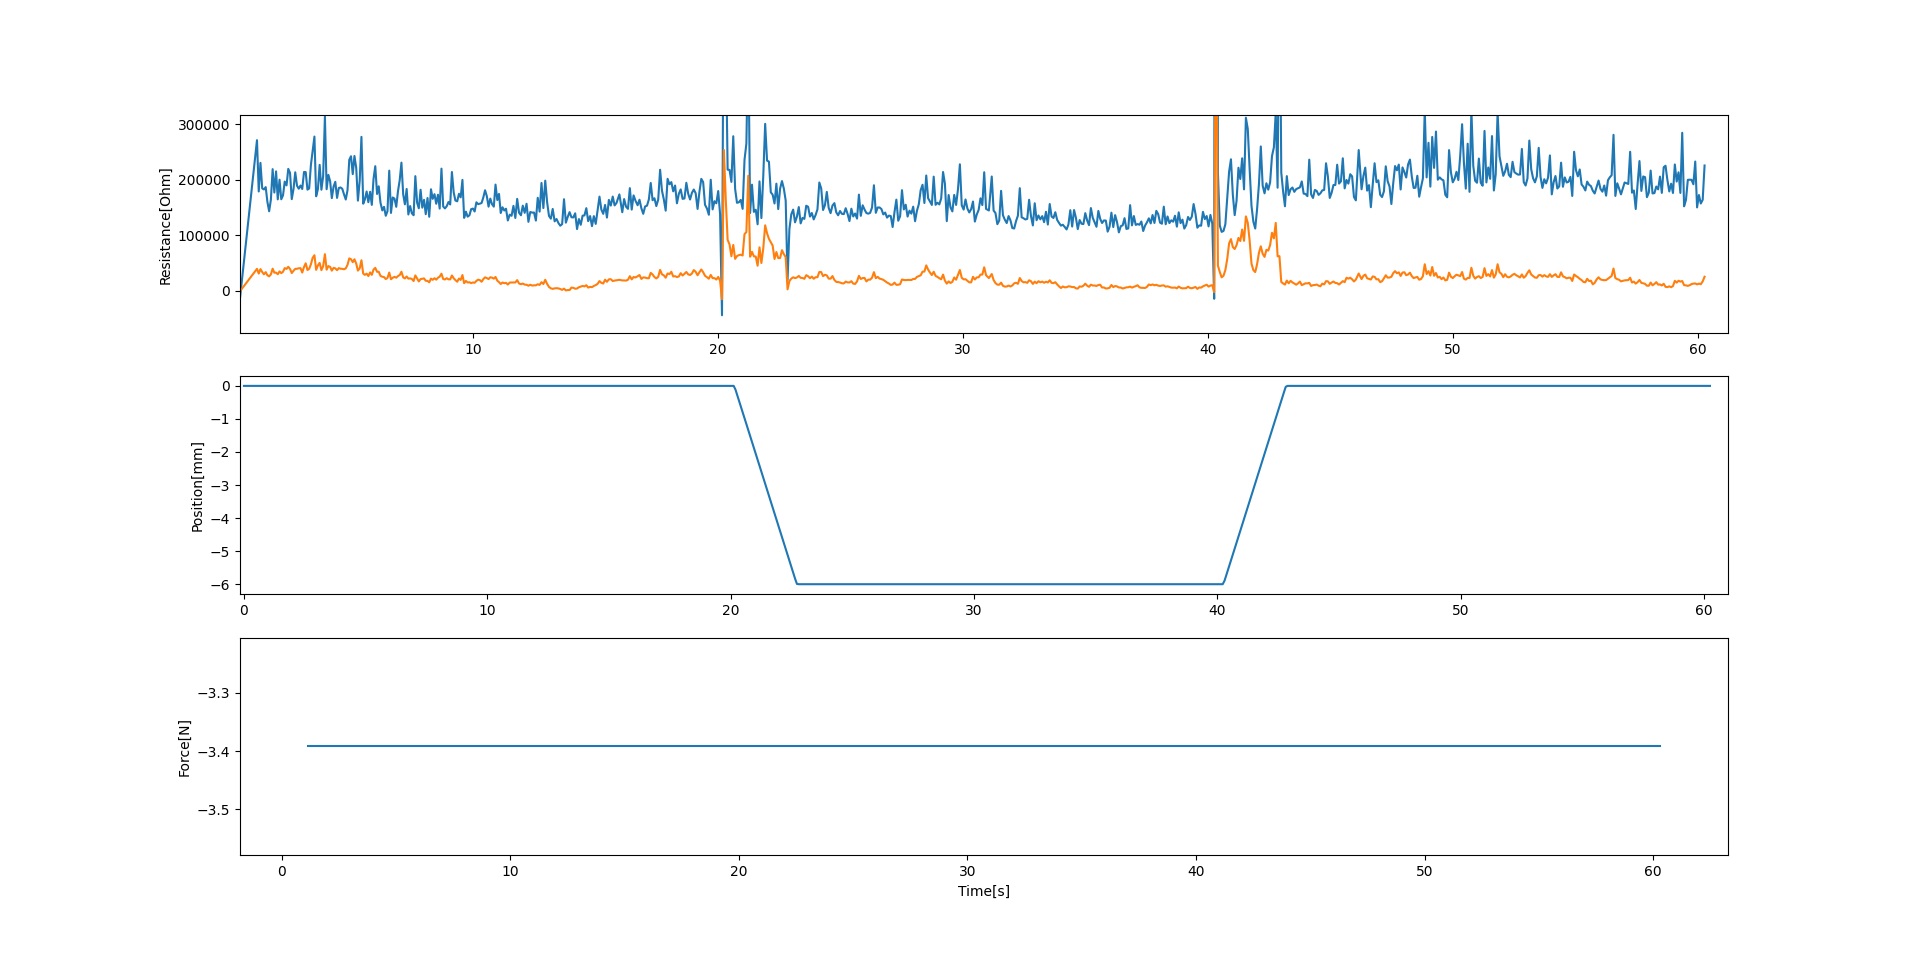

Data behind this chart, as committed beside it:
[-19249.43223978594, -2151.537637068184], 0.46623265743255615, 0, 0.0019991397857666016, -3.3921138258668293, 1.1393468379974365
[271487.7526262809, 39076.95153533111], 1.173, 0, 1.139, -3.392, 1.207
[178846.0382151033, 30559.4704030199], 1.245, 0.0, 1.211, -3.392, 1.279
[230536.0886024466, 38601.468885899325], 1.314, 0.0, 1.281, -3.392, 1.35
[184452.89636583207, 33433.99666671415], 1.387, 0.0, 1.353, -3.392, 1.421
[182508.4293601097, 29151.876690503537], 1.457, 0.0, 1.423, -3.392, 1.491
[186754.193513864, 33170.70253357801], 1.529, 0.0, 1.495, -3.392, 1.563
[159966.39018394038, 27524.750556472245], 1.599, 0.0, 1.565, -3.392, 1.633
[143124.28360095227, 25605.816425499397], 1.67, 0.0, 1.636, -3.392, 1.704
[163913.01664253892, 29063.562603104063], 1.74, 0.0, 1.707, -3.392, 1.775
[219153.66651097618, 39465.4834189631], 1.812, 0.0, 1.779, -3.392, 1.847
[176911.25290481374, 32241.023315918934], 1.881, 0.0, 1.848, -3.392, 1.916
[215132.52886831743, 32300.96543225457], 1.952, 0.0, 1.919, -3.392, 1.987
[164586.4896712599, 29376.116654005953], 2.022, 0.0, 1.989, -3.392, 2.057
[200125.74084670213, 34484.25060574593], 2.094, 0.0, 2.061, -3.392, 2.129
[164728.17823222195, 31383.53276478841], 2.164, 0.0, 2.131, -3.392, 2.199
[171839.6415971054, 33879.73883772703], 2.236, 0.0, 2.203, -3.392, 2.271
[196709.32940685103, 40464.06348442267], 2.306, 0.0, 2.273, -3.392, 2.341
[189859.4021638226, 39034.21270275288], 2.38, 0.0, 2.347, -3.392, 2.415
[219673.9198448206, 42843.874167005604], 2.45, 0.0, 2.417, -3.392, 2.485
[212393.28265510424, 38846.09938358018], 2.522, 0.0, 2.489, -3.392, 2.557
[164956.98091993635, 31588.170448373443], 2.592, 0.0, 2.559, -3.392, 2.627
[183270.31246760578, 35589.37932288319], 2.664, 0.0, 2.631, -3.392, 2.699
[213501.80142567764, 39078.37361413925], 2.735, 0.0, 2.701, -3.392, 2.769
[189245.84584789808, 39266.86006581038], 2.807, 0.0, 2.774, -3.392, 2.842
[183844.45553777192, 40163.620862088785], 2.878, 0.0, 2.844, -3.392, 2.912
[189589.525235457, 40327.91224960936], 2.95, 0.0, 2.917, -3.392, 2.985
[183326.27749815767, 32411.21407403923], 3.02, 0.0, 2.987, -3.392, 3.055
[214085.6698674675, 42483.104429678635], 3.093, 0.0, 3.06, -3.392, 3.127
[213828.36219910104, 49144.22933406891], 3.162, 0.0, 3.129, -3.392, 3.197
[182153.8729576956, 37038.46501303461], 3.234, 0.0, 3.2, -3.392, 3.268
[184246.57977924027, 39150.51562419029], 3.303, 0.0, 3.27, -3.392, 3.338
[226747.2079792091, 47272.80024884857], 3.375, 0.0, 3.341, -3.392, 3.409
[251173.3513915022, 58882.674233601785], 3.444, 0.0, 3.411, -3.392, 3.479
[278004.88110232825, 63685.71377885008], 3.518, 0.0, 3.485, -3.392, 3.553
[170183.76281227882, 37279.317315832406], 3.588, 0.0, 3.555, -3.392, 3.624
[182908.30521814546, 45259.01900135521], 3.66, 0.0, 3.627, -3.392, 3.695
[226937.85809610772, 49856.4103593253], 3.731, 0.0, 3.698, -3.392, 3.766
[182058.80819900706, 36776.62527201887], 3.803, 0.0, 3.77, -3.392, 3.838
[206272.00817507785, 43818.264664331844], 3.874, 0.0, 3.841, -3.392, 3.91
[314366.6151842767, 65631.56779019412], 3.946, 0.0, 3.913, -3.392, 3.981
[182958.90458839052, 37624.977062416445], 4.016, 0.0, 3.983, -3.392, 4.051
[208829.20294961732, 44099.159438416435], 4.088, 0.0, 4.055, -3.392, 4.123
[197432.78246855686, 42747.72383329334], 4.159, 0.0, 4.126, -3.392, 4.194
[166840.71060100038, 35850.38493500792], 4.229, 0.0, 4.196, -3.392, 4.264
[187714.99117173266, 40880.50535675345], 4.301, 0.0, 4.268, -3.392, 4.335
[196279.21824566385, 39957.79094101373], 4.37, 0.0, 4.337, -3.392, 4.405
[167269.24350811157, 36789.63774194646], 4.442, 0.0, 4.409, -3.392, 4.477
[185089.63131834505, 40397.5497937871], 4.513, 0.0, 4.48, -3.392, 4.548
[186118.65665085978, 39383.92797162686], 4.585, 0.0, 4.551, -3.392, 4.619
[183614.1307624335, 39096.4414717793], 4.656, 0.0, 4.623, -3.392, 4.691
[173636.25531238827, 38333.39953131827], 4.726, 0.0, 4.693, -3.392, 4.761
[164335.73378928244, 40000.061119183934], 4.798, 0.0, 4.764, -3.392, 4.832
[180993.7243901585, 46322.105723096014], 4.869, 0.0, 4.835, -3.392, 4.903
[236102.86589405398, 57999.93977406671], 4.941, 0.0, 4.907, -3.392, 4.976
[242493.83383156554, 56467.50451023628], 5.012, 0.0, 4.978, -3.392, 5.046
[210114.47865491878, 51207.17560081708], 5.083, 0.0, 5.05, -3.392, 5.117
[242967.29513331671, 56368.26658199386], 5.152, 0.0, 5.119, -3.392, 5.187
[221348.02965275067, 48604.56496293406], 5.225, 0.0, 5.192, -3.392, 5.259
[162301.37416189403, 35935.20859862041], 5.294, 0.0, 5.261, -3.392, 5.328
[198745.44485085603, 40040.48266750893], 5.368, 0.0, 5.335, -3.392, 5.403
... 720 more rows
